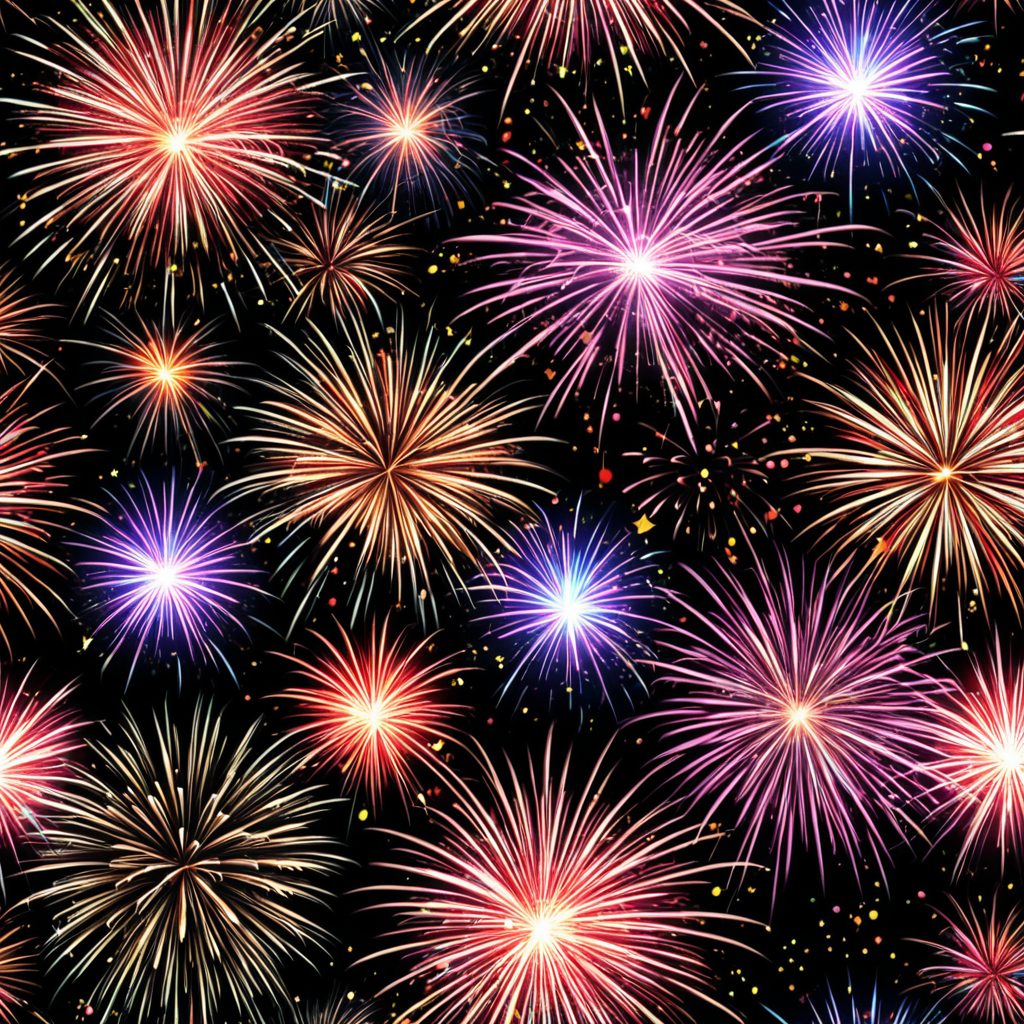
Generation parameters embedded in this image by AUTOMATIC1111 Stable Diffusion web UI or a fork of it (Forge, ...) (PNG 'parameters' text chunk):
<lora:seamless_texture:1> smlstxtr,  New year's eve themed Fireworks, (Luminism:1.1) (Anime/Manga:1.3), seamless texture
Steps: 30, Sampler: DPM++ 2M, Schedule type: Karras, CFG scale: 7, Seed: 139247666, Size: 1024x1024, Model hash: 33e58e8668, Model: Juggernaut-XI-byRunDiffusion, Token merging ratio: 0.1, Tiling: True, Lora hashes: "seamless_texture: 14f7c93cfec7", Version: v1.10.1